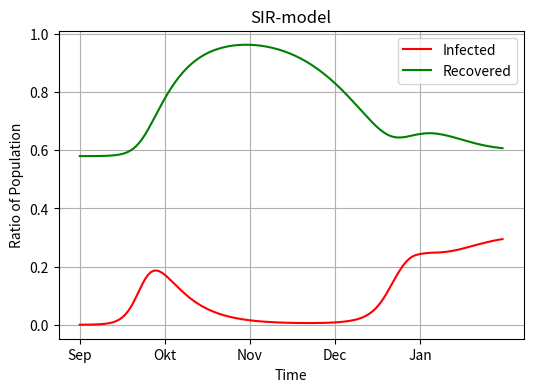
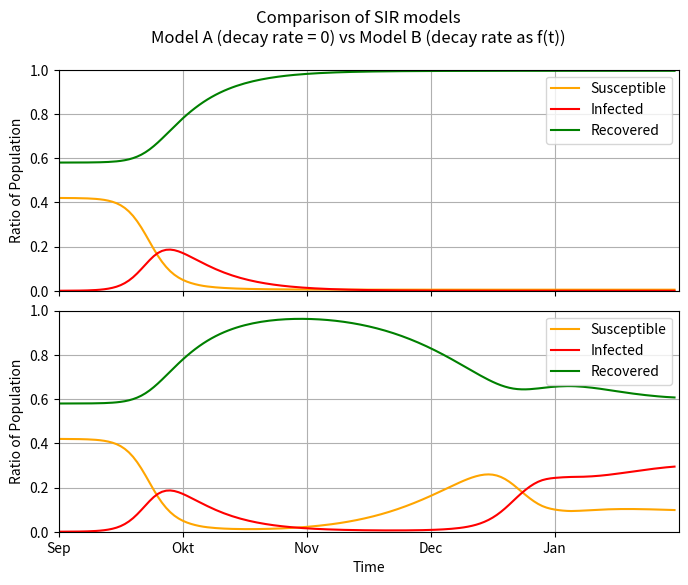

Write the Python code that produced these figures, in order.
"""""""""""""""""""""""""""""""""""""""""""""""""""""""""""""""""""""""""""""""""""""""""""""""""""""""""
main.py
Script for 250070 SE Seminar Applied PDE (2022S)
Interpreter: Python 3.7
Author: Clemens Wager, BSc
----------------------------------------------------
# This is a Python script to simulate and visualize two SIR models.
# To model the infection dynamics of the Covid-19 pandemic in Austria.
# To test the effect on dynamics of decaying vaccination protection.
"""""""""""""""""""""""""""""""""""""""""""""""""""""""""""""""""""""""""""""""""""""""""""""""""""""""""

import numpy as np
import matplotlib.pyplot as plt
from scipy.integrate import solve_ivp


def SIR_modelA(y, t, beta, gamma, epsilon):
    """
    Computes the derivative of y at t. Callable by scipy.integrate.solve_ivp.
    :param y: result
    :param t: time
    :param beta: infection rate
    :param gamma: recovery rate
    :return:
    """
    S, I, R, = y
    #dS_dt = -beta*S*I + epsilon*R # epsilon term removable
    dS_dt = -beta*S*I
    dI_dt = beta*S*I - gamma*I
    #dR_dt = gamma*I - epsilon*R # epsilon term removable
    dR_dt = gamma*I

    return [dS_dt, dI_dt, dR_dt]

# epsilon is a function of time
def SIR_modelB(y, t, beta, gamma, epsilon):
    """
    Computes the derivative of y at t. Callable by scipy.integrate.solve_ivp.
    :param y: result
    :param t: time
    :param beta: infection rate
    :param gamma: recovery rate
    :return:
    """
    S, I, R, = y
    #print("type of t", type(t)) #numpy.float64
    #print("t =", t)
    #print("epsilon(t) =", epsilon(t))
    dS_dt = -beta*S*I + epsilon(t)*R
    dI_dt = beta*S*I - gamma*I
    dR_dt = gamma*I - epsilon(t)*R

    return [dS_dt, dI_dt, dR_dt]

def plotSIR(solution):
    # Plot the 3 phase lines for S, I and R
    plt.figure(figsize=[6, 4])
    #plt.plot(t, solution[:, 0], label="Susceptible", color="orange")
    plt.plot(t, solution[:, 1], label="Infected", color="red")
    plt.plot(t, solution[:, 2], label="Recovered", color="green")
    plt.xticks(ticks=np.arange(0,ndays,30), labels=['Sep', 'Okt', 'Nov', 'Dec', 'Jan'])
    plt.legend(); plt.grid(); plt.title("SIR-model")
    plt.xlabel("Time"); plt.ylabel("Ratio of Population")
    plt.show()

def subplotsSIR(solA, solB):
    # Plot the 3 phase lines for S, I and R
    fig = plt.figure(figsize=(8,6))
    fig.suptitle("Comparison of SIR models\nModel A (decay rate = 0) vs Model B (decay rate as f(t))")
    ax1 = fig.add_subplot(2, 1, 1)
    ax2 = fig.add_subplot(2, 1, 2, sharex=ax1)  # shared x axes
    plt.setp((ax1,ax2), xticks=np.arange(0,ndays,30))  # set xticks

     # Model A
    ax1.plot(t, solA[:, 0], label="Susceptible", color="orange")
    ax1.plot(t, solA[:, 1], label="Infected", color="red")
    ax1.plot(t, solA[:, 2], label="Recovered", color="green")
    ax1.set_ylim([0.0, 1.0])
    ax1.set_xlim([0.0, ndays])
    ax1.set_ylabel("Ratio of Population")
    ax1.legend(loc="upper right"); ax1.grid();
    # Model B
    plt.setp(ax1.get_xticklabels(), visible=False)  # dont show xlabels on ax1
    ax2.set_xticklabels(['Sep', 'Okt', 'Nov', 'Dec', 'Jan'])

    ax2.plot(t, solB[:, 0], label="Susceptible", color="orange")
    ax2.plot(t, solB[:, 1], label="Infected", color="red")
    ax2.plot(t, solB[:, 2], label="Recovered", color="green")
    ax2.set_ylim([0.0, 1.0])
    ax2.set_xlim([0.0, ndays])
    ax2.set_ylabel("Ratio of Population")
    ax2.set_xlabel("Time")
    ax2.legend(loc="upper right"); ax2.grid();
    plt.subplots_adjust(wspace=0.1, hspace=0.09)
    plt.show()

def helperPlotEpsilonB(epsilon, xstart, xstop, damper):
    g = np.linspace(xstart, xstop, 50)
    plt.plot(g, (epsilon(g))*1/damper)
    plt.title("Plot epsilon function for Model B\n(rate of vaccination protection decay)")
    plt.xticks(ticks=np.arange(xstart, xstop, 30), labels=['Sep', 'Okt', 'Nov', 'Dec', 'Jan'])
    plt.yticks(np.linspace(0, 1, 11)); plt.ylim(0, 1); plt.xlim(xstart, xstop)
    plt.grid(); plt.show()

def helperMap(t):
    """ Maps an input function onto another range. Used for the Half-Gaussian distribution """
    # https://math.stackexchange.com/questions/377169/going-from-a-value-inside-1-1-to-a-value-in-another-range
    a = t_0
    b = ndays
    c = -3
    d = 0
    y = (t-a) * ((d-c)/(b-a)) + c
    return y


if __name__ == '__main__':
    # Start the simulation with initial values
    print("=== Start calculation ===")

    # Time
    t_0 = 0  # starting time
    dt = 1  # time step -> 1 day
    ndays = 150  # duration of simulation -> 5 months = 150 days
    t = np.arange(start=t_0, stop=ndays, step=dt)

    # Initial conditions
    N = 9e6                 # population size
    acc = 3                 # accuracy, number of decimal places in results
    I_0 = 1353/N            # fraction of Infected (1353 reported cases)
    R_0 = 0.58 + 0.0        # fraction of Vaccinated + Recovered (?)
    # 58% full vaccine protection. How many recovered? How old where the vaccines?
    S_0 = 1 - I_0 - R_0     # fraction of Susceptible at

    # k =  # contact rate
    # q =  # probability of an infection
    # D = 7 # duration of infectious state in days
    # beta = k * q * D # infection rate
    beta = 1.07 #0.35     # infection rate

    gamma = 1/10     # recovery rate  10 days -> 0.1

    ##### Model A considers no decay in immunity over time #####
    epsilonA = 0.0

    ##### Model B considers the decay in immunity as a function over time #####
    # damps the function of epsilon
    damper = 0.05
    ### Constant rate of decay
    epsilonB_constant = lambda t: 1 / ndays * t * damper

    ### sigmoid function with a damper (sigmoid is similar to a jump function)
    epsilonB_sigmoid = lambda t: (1 / (1 + np.exp(-t)) ) * damper

    ### Half Normal Distributed values for decay rates
    epsilonB_halfNorm = lambda t: 1. / (np.sqrt(1 ** np.pi)) * np.exp(-1 * np.power(helperMap(t), 2.)) * damper

    ######### CHOICE #########
    epsilonB = epsilonB_halfNorm
   # helperPlotEpsilonB(epsilonB, xstart=0, xstop=150)


    print(f"N = {int(N)}")
    print(f"S_0 = {round(S_0*100, 2)}%")
    print(f"I_0 = {round(I_0*100, 2)}%")
    print(f"R_0 = {round(R_0*100, 2)}%")
    print(f"beta = {round(beta, acc)} (infection rate)")
    print(f"gamma = {round(gamma, acc)} (recovery rate)")
    print(f"epsilonA = {round(epsilonA, acc)} (vaccination decay rate)")
    print(f"damper = {damper} (for epsilon)")
    #print(f"epsilonB = {round(np.mean(epsilonB(t)), acc)}")
    print(f"t_0 = {t_0}")
    print(f"timespan = {ndays} days / {ndays/30} months")
    print(f"timestep dt = {dt} day")


    # Solve coupled system of ODEs using RK4
    solutionA = np.array(solve_ivp(
        fun=lambda t, y: SIR_modelA(y, t, beta, gamma, epsilonA),  # system of ODEs
        y0=[S_0, I_0, R_0],     # initial condition
        t_span=[t_0, ndays],    # time points
        t_eval=t,               # when to store computed solutions
        method='RK45',          # default
    ).y.T)  # select transformed solution matrix

    solutionB = np.array(solve_ivp(
        fun=lambda t, y: SIR_modelB(y, t, beta, gamma, epsilonB),  # system of ODEs
        y0=[S_0, I_0, R_0],     # initial condition
        t_span=[t_0, ndays],    # time points
        t_eval=t,               # times when to store computed solution
        method='RK45',          # default
    ).y.T)  # select transformed solution matrix


    # Stdout results
    print("\n---------------------------------------------")
    print("Day 0: 1st September, 2021")
    print(f"Day {ndays}: 31st January, 2021")
    print(f"Infected maximum in Model A: {round(max(solutionA[:, 1])*100, 1)}%")
    print(f"Infected maximum in Model B: {round(max(solutionB[:, 1])*100, 1)}%")
    print("Plot is ready!")

    # Plot results #
    plotSIR(solutionB)
    #helperPlotEpsilonB(epsilonB, 0, ndays, damper)
    subplotsSIR(solutionA, solutionB)





"""""""""""""""""""""""""""""""""""""""""""""""""""""""""""""""""""""""""""""""""""""""""""""""""""
                    ADDITIONAL INFORMATION 

‘RK45’ (default): Explicit Runge-Kutta method of order 5(4) [1]. 
The error is controlled assuming accuracy of the fourth-order method, 
but steps are taken using the fifth-order accurate formula (local extrapolation is done). 
A quartic interpolation polynomial is used for the dense output [2]. 
Can be applied in the complex domain.
 - Source: https://docs.scipy.org/doc/scipy/reference/generated/scipy.integrate.solve_ivp.html#scipy.integrate.solve_ivp @method

"""""""""""""""""""""""""""""""""""""""""""""""""""""""""""""""""""""""""""""""""""""""""""""""""""